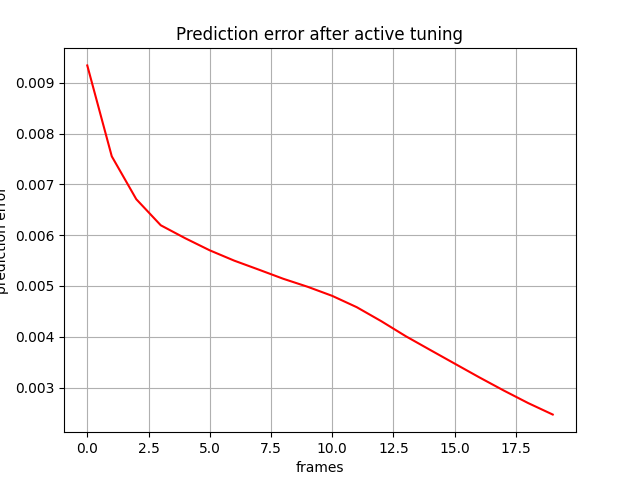

The file beside this chart, header and first rows:
, 0
0, 0.009343
1, 0.007554
2, 0.006709
3, 0.006196
4, 0.00594
5, 0.005702
6, 0.005499
7, 0.005322
8, 0.005142
9, 0.004984
10, 0.004805
11, 0.004582
12, 0.004307
13, 0.004011
14, 0.00374
15, 0.00347
16, 0.003201
17, 0.002941
18, 0.002693
19, 0.002468
